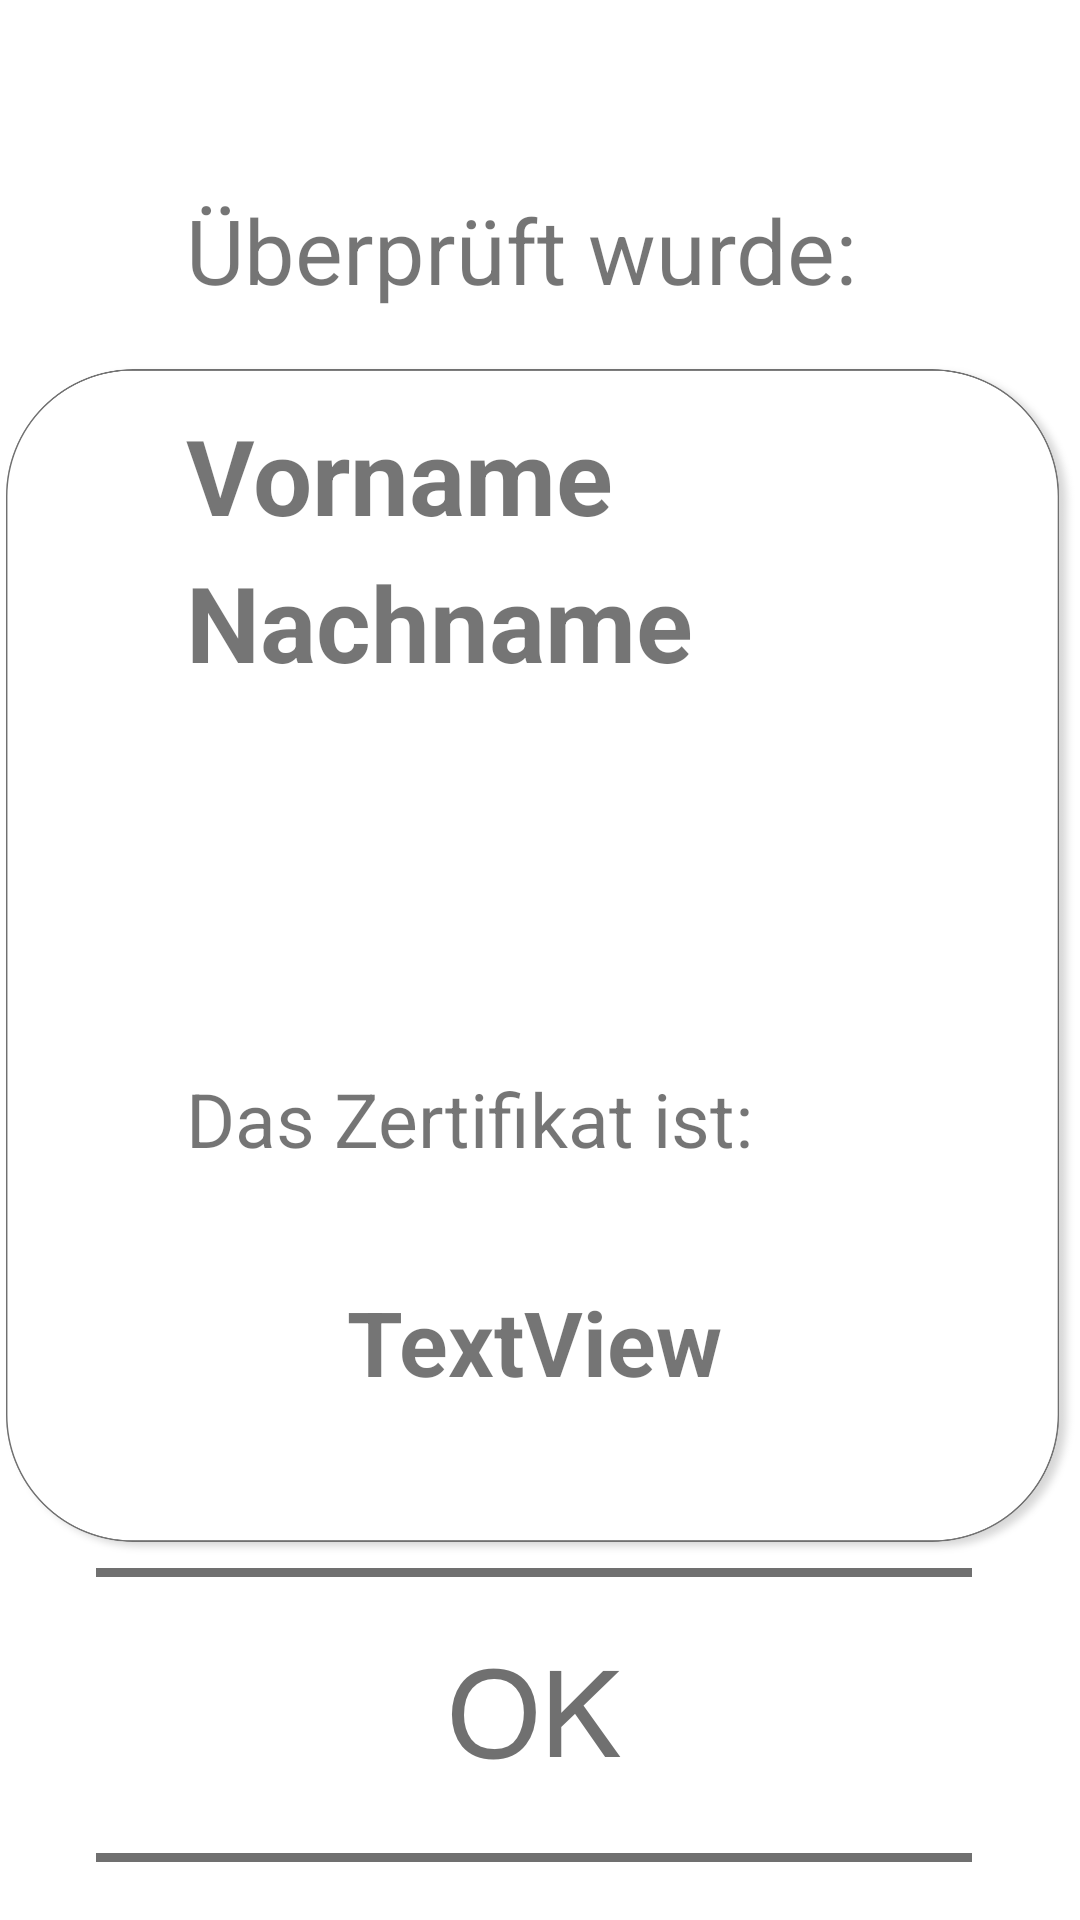

Write the Android layout XML for this screen, with the resource values it uses.
<!-- AndroidManifest.xml: application theme Theme.3GCheckApp -->
<!-- res/layout/validate_popup.xml -->
<?xml version="1.0" encoding="utf-8"?>
<RelativeLayout xmlns:android="http://schemas.android.com/apk/res/android"
    xmlns:app="http://schemas.android.com/apk/res-auto"
    android:id="@+id/popupRelativeLayout"
    android:layout_width="match_parent"
    android:layout_height="match_parent">

    <ImageView
        android:id="@+id/imageView"
        android:layout_width="641dp"
        android:layout_height="665dp"
        app:srcCompat="@drawable/message_frame" />

    <LinearLayout
        android:id="@+id/popupLinearLayout"
        android:layout_width="573dp"
        android:layout_height="644dp"
        android:layout_alignEnd="@+id/imageView"
        android:layout_alignBottom="@+id/imageView"
        android:layout_alignParentStart="true"
        android:layout_alignParentTop="true"
        android:layout_marginStart="32dp"
        android:layout_marginTop="8dp"
        android:layout_marginEnd="36dp"
        android:layout_marginBottom="13dp"
        android:orientation="vertical">

        <TextView
            android:id="@+id/checkedTxt"
            android:layout_width="match_parent"
            android:layout_height="127dp"
            android:paddingStart="30sp"
            android:paddingTop="55sp"
            android:text="Überprüft wurde:"
            android:textSize="30sp" />

        <TextView
            android:id="@+id/detailsTxt"
            android:layout_width="match_parent"
            android:layout_height="221dp"
            android:lineSpacingExtra="8sp"
            android:paddingStart="30sp"
            android:text="Vorname Nachname"
            android:textSize="35sp"
            android:textStyle="bold" />

        <TextView
            android:id="@+id/certIsTxt"
            android:layout_width="match_parent"
            android:layout_height="71dp"
            android:paddingStart="30sp"
            android:text="Das Zertifikat ist:"
            android:textSize="25sp" />

        <TextView
            android:id="@+id/validTxt"
            android:layout_width="match_parent"
            android:layout_height="79dp"
            android:text="TextView"
            android:textAlignment="center"
            android:textSize="30sp"
            android:textStyle="bold" />

        <ImageButton
            android:id="@+id/acceptButton"
            android:layout_width="match_parent"
            android:layout_height="131dp"
            android:backgroundTint="#00FFFFFF"
            app:srcCompat="@drawable/accept" />

    </LinearLayout>
</RelativeLayout>
<!-- resources referenced by this layout -->
<resources>
  <!-- drawable accept: png bitmap (drawable-hdpi, 7548 bytes) -->
  <!-- drawable message_frame: png bitmap (drawable-hdpi, 45125 bytes) -->
  <style name="Theme.3GCheckApp" parent="Theme.MaterialComponents.DayNight.NoActionBar">
          
          <item name="colorPrimary">@color/purple_500</item>
          <item name="colorPrimaryVariant">@color/gray</item>
          <item name="colorOnPrimary">@color/white</item>
          
          <item name="colorSecondary">@color/teal_200</item>
          <item name="colorSecondaryVariant">@color/teal_700</item>
          <item name="colorOnSecondary">@color/black</item>
          
          <item name="android:statusBarColor" tools:targetApi="l">?attr/colorPrimaryVariant</item>
          
      </style>
  <color name="purple_500">#2E363B</color>
  <color name="gray">#2E363B</color>
  <color name="white">#FFFFFFFF</color>
  <color name="teal_200">#FF03DAC5</color>
  <color name="teal_700">#FF018786</color>
  <color name="black">#FF000000</color>
</resources>
